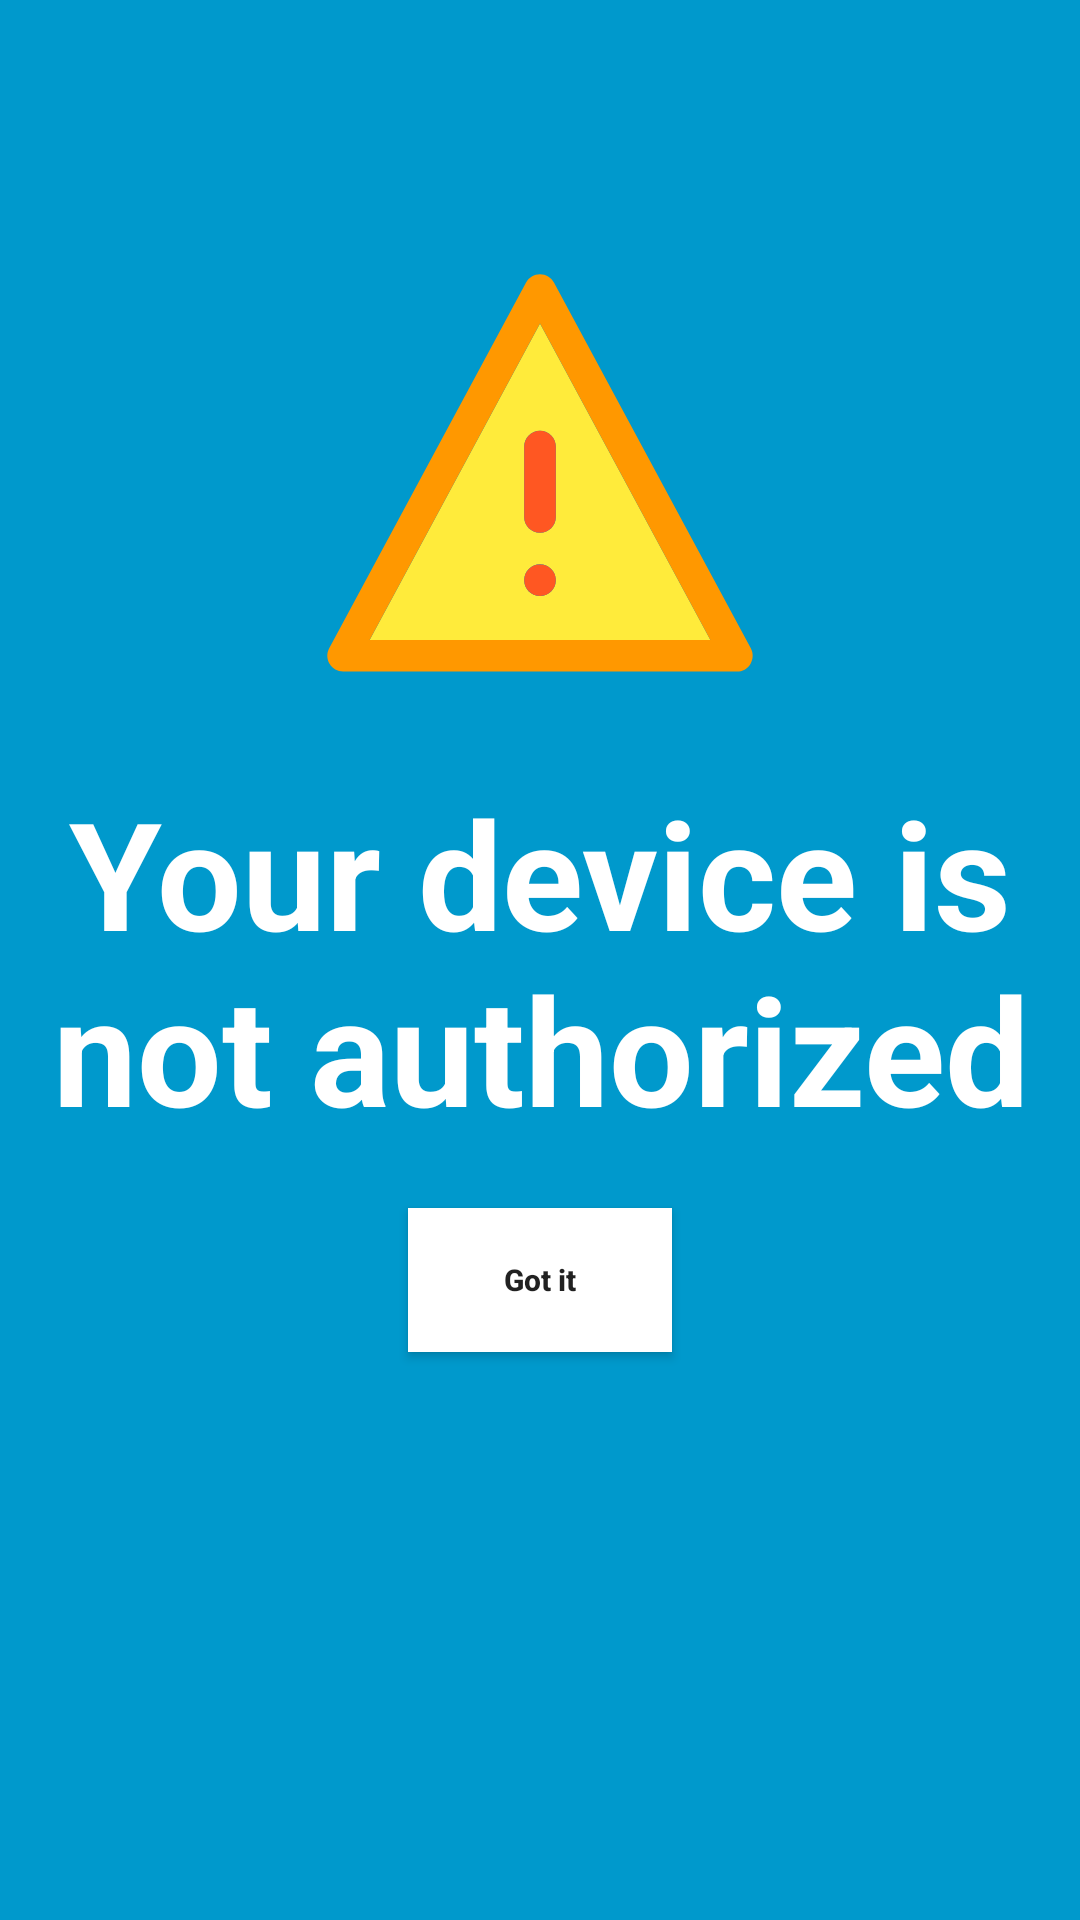

This screen was rendered from an Android layout file. Write that file and the resources it references.
<!-- AndroidManifest.xml: activity theme FullscreenTheme -->
<!-- res/layout/activity_warning.xml -->
<?xml version="1.0" encoding="utf-8"?>
<RelativeLayout xmlns:android="http://schemas.android.com/apk/res/android"
    xmlns:tools="http://schemas.android.com/tools"
    android:layout_width="match_parent"
    android:layout_height="match_parent"
    android:background="#0099cc"
    android:padding="8dp"
    android:weightSum="10"
    tools:context=".FullscreenActivity">

    <RelativeLayout
        android:layout_width="match_parent"
        android:layout_centerInParent="true"
        android:layout_height="match_parent">

        <androidx.appcompat.widget.AppCompatImageView
            android:layout_width="wrap_content"
            android:layout_height="150dp"
            android:layout_centerHorizontal="true"
            android:layout_above="@+id/fullscreen_content"
            android:src="@drawable/ic_warning"></androidx.appcompat.widget.AppCompatImageView>

        <TextView
            android:id="@+id/fullscreen_content"
            android:layout_width="wrap_content"
            android:layout_height="wrap_content"
            android:gravity="center"
            android:keepScreenOn="true"
            android:paddingVertical="20dp"
            android:layout_centerInParent="true"
            android:text="@string/warning_tips"
            android:textColor="@color/c_ffffff"
            android:textSize="50sp"
            android:textStyle="bold" />

        <androidx.appcompat.widget.AppCompatButton
            android:id="@+id/btn_ok"
            android:layout_width="wrap_content"
            android:layout_height="wrap_content"
            android:layout_below="@+id/fullscreen_content"
            android:layout_centerHorizontal="true"
            android:background="@color/c_ffffff"
            android:text="@string/iknow"
            android:textAllCaps="false"
            android:textSize="30px"
            android:textStyle="bold"></androidx.appcompat.widget.AppCompatButton>
    </RelativeLayout>
</RelativeLayout>
<!-- resources referenced by this layout -->
<resources>
  <color name="c_ffffff">#ffffff</color>
  <!-- drawable ic_warning (drawable) -->
  <vector xmlns:android="http://schemas.android.com/apk/res/android"
      android:width="200dp"
      android:height="200dp"
      android:viewportWidth="1024"
      android:viewportHeight="1024">
    <path
        android:pathData="M124.3,860h775.5L512,139.9 124.3,860zM512,760c-19.9,0 -36,-16.1 -36,-36s16.1,-36 36,-36 36,16.1 36,36 -16.1,36 -36,36zM548,420v160c0,19.9 -16.1,36 -36,36s-36,-16.1 -36,-36L476,420c0,-19.9 16.1,-36 36,-36s36,16.1 36,36z"
        android:fillColor="#FFEB3B"/>
    <path
        android:pathData="M991.7,878.9l-448,-832C537.4,35.3 525.2,28 512,28s-25.4,7.3 -31.7,18.9l-448,832c-6,11.2 -5.7,24.6 0.8,35.5C39.6,925.3 51.3,932 64,932h896c12.7,0 24.4,-6.7 30.9,-17.5 6.5,-10.9 6.8,-24.4 0.8,-35.6zM124.3,860L512,139.9 899.7,860H124.3z"
        android:fillColor="#FF9800"/>
    <path
        android:pathData="M476,420v160c0,19.9 16.1,36 36,36s36,-16.1 36,-36V420c0,-19.9 -16.1,-36 -36,-36s-36,16.1 -36,36z"
        android:fillColor="#FF5722"/>
    <path
        android:pathData="M512,724m-36,0a36,36 0,1 0,72 0,36 36,0 1,0 -72,0Z"
        android:fillColor="#FF5722"/>
  </vector>
  <string name="iknow">Got it</string>
  <string name="warning_tips">Your device is not authorized</string>
  <style name="FullscreenTheme" parent="AppTheme">
          <item name="android:windowActionBarOverlay">true</item>
          <item name="android:windowBackground">@null</item>
          <item name="metaButtonBarStyle">?android:attr/buttonBarStyle</item>
          <item name="metaButtonBarButtonStyle">?android:attr/buttonBarButtonStyle</item>
      </style>
  <style name="AppTheme" parent="Theme.AppCompat.Light.DarkActionBar">
          
          <item name="colorPrimary">@color/colorPrimary</item>
          <item name="colorPrimaryDark">@color/colorPrimaryDark</item>
          <item name="colorAccent">@color/colorAccent</item>
          <item name="windowActionBar">false</item>
          <item name="windowNoTitle">true</item>
      </style>
  <color name="colorPrimary">#008577</color>
  <color name="colorPrimaryDark">#00574B</color>
  <color name="colorAccent">#D81B60</color>
</resources>
